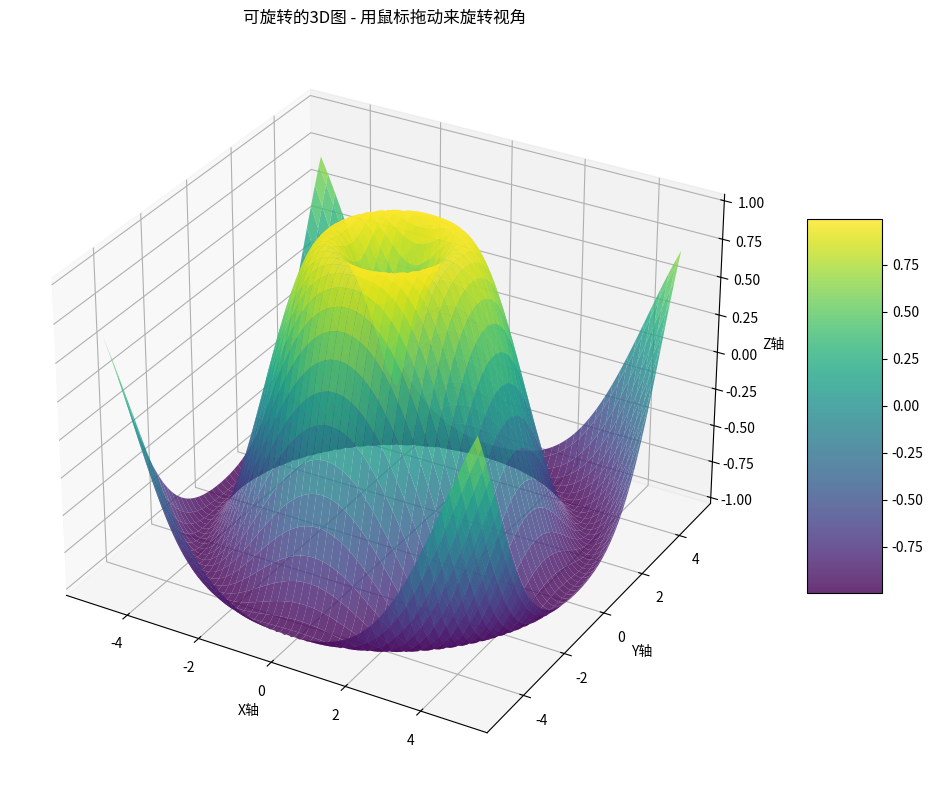

The matplotlib source for this figure:
%matplotlib notebook
import matplotlib.pyplot as plt
from mpl_toolkits.mplot3d import Axes3D
import numpy as np

# 创建3D图形
fig = plt.figure(figsize=(10, 8))
ax = fig.add_subplot(111, projection='3d')

# 生成示例数据
x = np.linspace(-5, 5, 100)
y = np.linspace(-5, 5, 100)
X, Y = np.meshgrid(x, y)
Z = np.sin(np.sqrt(X**2 + Y**2))

# 绘制3D曲面
surf = ax.plot_surface(X, Y, Z, cmap='viridis', alpha=0.8)

# 添加颜色条
fig.colorbar(surf, ax=ax, shrink=0.5, aspect=5)

# 设置标签
ax.set_xlabel('X轴')
ax.set_ylabel('Y轴')
ax.set_zlabel('Z轴')
ax.set_title('可旋转的3D图 - 用鼠标拖动来旋转视角')

plt.tight_layout()
plt.show()



